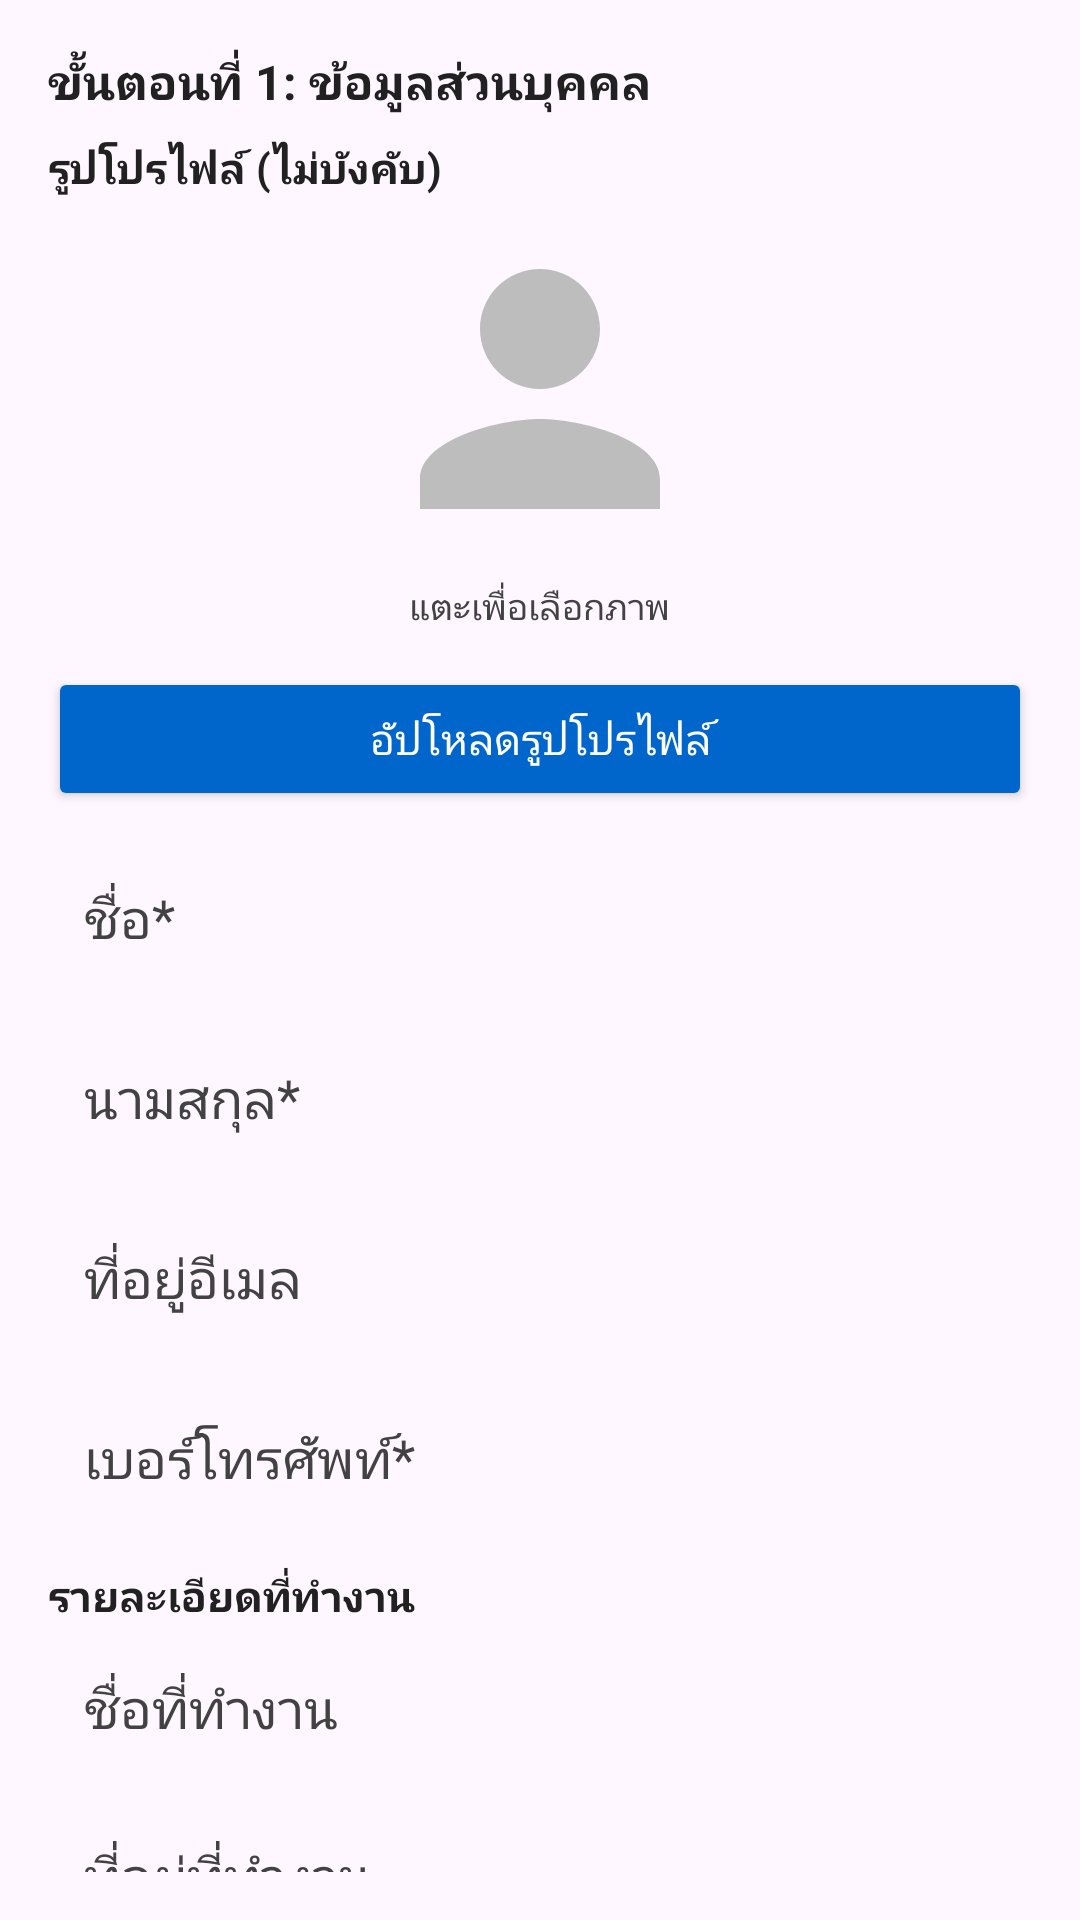

Layout XML and referenced resources for this Android screen:
<!-- AndroidManifest.xml: application theme Theme.ApartmentManageApp -->
<!-- res/layout/step_personal_info.xml -->
<?xml version="1.0" encoding="utf-8"?>
<LinearLayout
    xmlns:android="http://schemas.android.com/apk/res/android"
    android:id="@+id/step_personal_info_layout"
    android:layout_width="match_parent"
    android:layout_height="wrap_content"
    android:orientation="vertical"
    android:padding="16dp">

    
    <TextView
        android:layout_width="match_parent"
        android:layout_height="wrap_content"
        android:text="@string/step_1_personal_info"
        android:textSize="16sp"
        android:textStyle="bold"
        android:textColor="@color/textPrimary"
        android:paddingBottom="8dp"/>

    
    <TextView
        android:layout_width="match_parent"
        android:layout_height="wrap_content"
        android:text="@string/profile_picture_optional"
        android:textSize="14sp"
        android:textStyle="bold"
        android:textColor="@color/textPrimary"
        android:paddingBottom="4dp"/>

    
    <LinearLayout
        android:layout_width="match_parent"
        android:layout_height="wrap_content"
        android:gravity="center"
        android:orientation="vertical"
        android:paddingBottom="12dp">

        <ImageView
            android:id="@+id/image_profile_preview"
            android:layout_width="120dp"
            android:layout_height="120dp"
            android:scaleType="centerCrop"
            android:background="@drawable/edittext_background"
            android:src="@drawable/ic_person_placeholder"
            android:layout_gravity="center"
            android:clickable="true"
            android:focusable="true"
            android:contentDescription="@string/profile_picture"/>

        <TextView
            android:layout_width="wrap_content"
            android:layout_height="wrap_content"
            android:text="@string/tap_to_select_picture"
            android:textSize="12sp"
            android:textColor="@color/textSecondary"
            android:layout_marginTop="4dp"/>
    </LinearLayout>

    
    <Button
        android:id="@+id/button_upload_profile"
        android:layout_width="match_parent"
        android:layout_height="wrap_content"
        android:text="@string/upload_profile_picture"
        android:backgroundTint="@color/colorPrimary"
        android:textColor="@android:color/white"
        android:padding="10dp"
        android:elevation="4dp"
        android:layout_marginBottom="12dp"/>

    
    <EditText
        android:id="@+id/edit_first_name"
        android:layout_width="match_parent"
        android:layout_height="48dp"
        android:hint="@string/first_name"
        android:inputType="textPersonName"
        android:padding="12dp"
        android:background="@drawable/edittext_background"
        android:textColor="@color/textPrimary"
        android:textColorHint="@color/textSecondary"
        android:layout_marginBottom="12dp" />

    
    <EditText
        android:id="@+id/edit_last_name"
        android:layout_width="match_parent"
        android:layout_height="48dp"
        android:hint="@string/last_name"
        android:inputType="textPersonName"
        android:padding="12dp"
        android:background="@drawable/edittext_background"
        android:textColor="@color/textPrimary"
        android:textColorHint="@color/textSecondary"
        android:layout_marginBottom="12dp" />

    
    <EditText
        android:id="@+id/edit_email"
        android:layout_width="match_parent"
        android:layout_height="48dp"
        android:hint="@string/email_address"
        android:inputType="textEmailAddress"
        android:padding="12dp"
        android:background="@drawable/edittext_background"
        android:textColor="@color/textPrimary"
        android:textColorHint="@color/textSecondary"
        android:layout_marginBottom="12dp" />

    
    <EditText
        android:id="@+id/edit_phone_number"
        android:layout_width="match_parent"
        android:layout_height="48dp"
        android:hint="@string/phone_number"
        android:inputType="phone"
        android:padding="12dp"
        android:background="@drawable/edittext_background"
        android:textColor="@color/textPrimary"
        android:textColorHint="@color/textSecondary"
        android:layout_marginBottom="12dp" />

    
    <TextView
        android:layout_width="match_parent"
        android:layout_height="wrap_content"
        android:text="@string/workplace_details"
        android:textSize="14sp"
        android:textStyle="bold"
        android:textColor="@color/textPrimary"
        android:paddingBottom="4dp"/>

    
    <EditText
        android:id="@+id/edit_workplace_name"
        android:layout_width="match_parent"
        android:layout_height="48dp"
        android:hint="@string/workplace_name"
        android:inputType="text"
        android:padding="12dp"
        android:background="@drawable/edittext_background"
        android:textColor="@color/textPrimary"
        android:textColorHint="@color/textSecondary"
        android:layout_marginBottom="8dp"/>

    
    <EditText
        android:id="@+id/edit_workplace_address"
        android:layout_width="match_parent"
        android:layout_height="48dp"
        android:hint="@string/workplace_address"
        android:inputType="textPostalAddress"
        android:padding="12dp"
        android:background="@drawable/edittext_background"
        android:textColor="@color/textPrimary"
        android:textColorHint="@color/textSecondary"
        android:layout_marginBottom="8dp"/>

    
    <EditText
        android:id="@+id/edit_workplace_phone"
        android:layout_width="match_parent"
        android:layout_height="48dp"
        android:hint="@string/workplace_phone"
        android:inputType="phone"
        android:padding="12dp"
        android:background="@drawable/edittext_background"
        android:textColor="@color/textPrimary"
        android:textColorHint="@color/textSecondary"
        android:layout_marginBottom="12dp"/>

</LinearLayout>
<!-- resources referenced by this layout -->
<resources>
  <color name="colorPrimary">#0066CC</color>
  <color name="textPrimary">#212121</color>
  <color name="textSecondary">#424242</color>
  <!-- drawable ic_person_placeholder (drawable) -->
  <vector xmlns:android="http://schemas.android.com/apk/res/android"
      android:width="128dp"
      android:height="128dp"
      android:viewportWidth="24"
      android:viewportHeight="24">
      <path
          android:fillColor="#BDBDBD"
          android:pathData="M12,12c2.21,0 4,-1.79 4,-4s-1.79,-4 -4,-4 -4,1.79 -4,4 1.79,4 4,4zM12,14c-2.67,0 -8,1.34 -8,4v2h16v-2c0,-2.66 -5.33,-4 -8,-4z" />
  </vector>
  <string name="email_address">ที่อยู่อีเมล</string>
  <string name="first_name">ชื่อ*</string>
  <string name="last_name">นามสกุล*</string>
  <string name="phone_number">เบอร์โทรศัพท์*</string>
  <string name="profile_picture">รูปโปรไฟล์</string>
  <string name="profile_picture_optional">รูปโปรไฟล์ (ไม่บังคับ)</string>
  <string name="step_1_personal_info">ขั้นตอนที่ 1: ข้อมูลส่วนบุคคล</string>
  <string name="tap_to_select_picture">แตะเพื่อเลือกภาพ</string>
  <string name="upload_profile_picture">อัปโหลดรูปโปรไฟล์</string>
  <string name="workplace_address">ที่อยู่ที่ทำงาน</string>
  <string name="workplace_details">รายละเอียดที่ทำงาน</string>
  <string name="workplace_name">ชื่อที่ทำงาน</string>
  <string name="workplace_phone">เบอร์โทรศัพท์ที่ทำงาน</string>
  <style name="Theme.ApartmentManageApp" parent="Base.Theme.ApartmentManageApp" />
  <style name="Base.Theme.ApartmentManageApp" parent="Theme.Material3.DayNight.NoActionBar">
          
          
      </style>
</resources>
